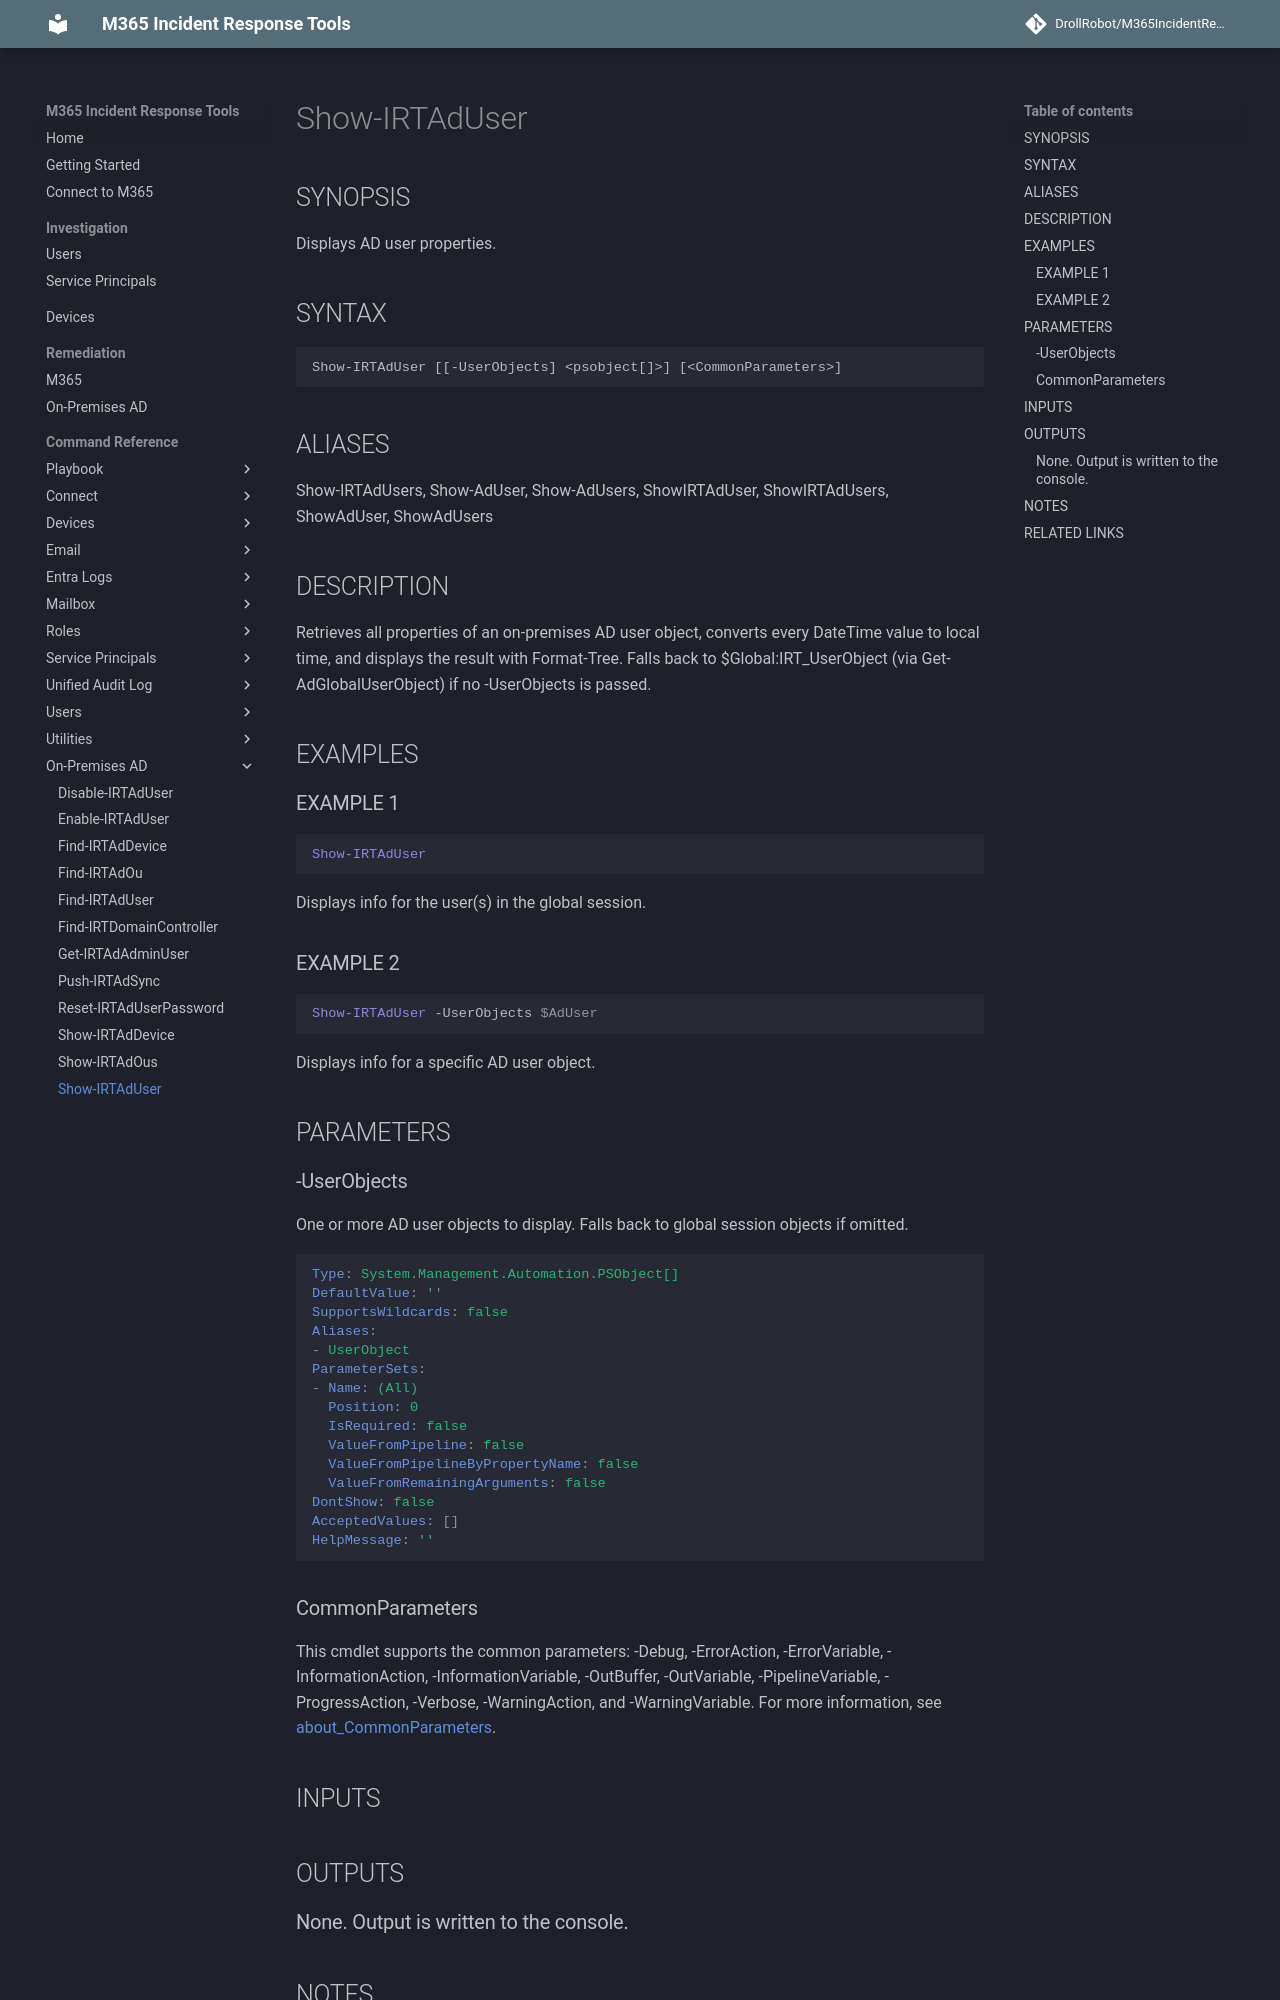

repository: DrollRobot/M365IncidentResponseTools · page: M365IncidentResponseTools/Show-IRTAdUser/index.html · generator: mkdocs

---
document type: cmdlet
external help file: M365IncidentResponseTools-Help.xml
HelpUri: ''
Locale: en-US
Module Name: M365IncidentResponseTools
ms.date: 10/29/2026
PlatyPS schema version: 2024-05-01
title: Show-IRTAdUser
---

# Show-IRTAdUser

## SYNOPSIS

Displays AD user properties.

## SYNTAX

```
Show-IRTAdUser [[-UserObjects] <psobject[]>] [<CommonParameters>]
```

## ALIASES

Show-IRTAdUsers, Show-AdUser, Show-AdUsers, ShowIRTAdUser, ShowIRTAdUsers, ShowAdUser, ShowAdUsers

## DESCRIPTION

Retrieves all properties of an on-premises AD user object, converts every DateTime
value to local time, and displays the result with Format-Tree.
Falls back to
$Global:IRT_UserObject (via Get-AdGlobalUserObject) if no -UserObjects is passed.

## EXAMPLES

### EXAMPLE 1

```powershell
Show-IRTAdUser
```
Displays info for the user(s) in the global session.

### EXAMPLE 2

```powershell
Show-IRTAdUser -UserObjects $AdUser
```
Displays info for a specific AD user object.

## PARAMETERS

### -UserObjects

One or more AD user objects to display.
Falls back to global session objects if omitted.

```yaml
Type: System.Management.Automation.PSObject[]
DefaultValue: ''
SupportsWildcards: false
Aliases:
- UserObject
ParameterSets:
- Name: (All)
  Position: 0
  IsRequired: false
  ValueFromPipeline: false
  ValueFromPipelineByPropertyName: false
  ValueFromRemainingArguments: false
DontShow: false
AcceptedValues: []
HelpMessage: ''
```

### CommonParameters

This cmdlet supports the common parameters: -Debug, -ErrorAction, -ErrorVariable,
-InformationAction, -InformationVariable, -OutBuffer, -OutVariable, -PipelineVariable,
-ProgressAction, -Verbose, -WarningAction, and -WarningVariable. For more information, see
[about_CommonParameters](https://go.microsoft.com/fwlink/?LinkID=113216).
